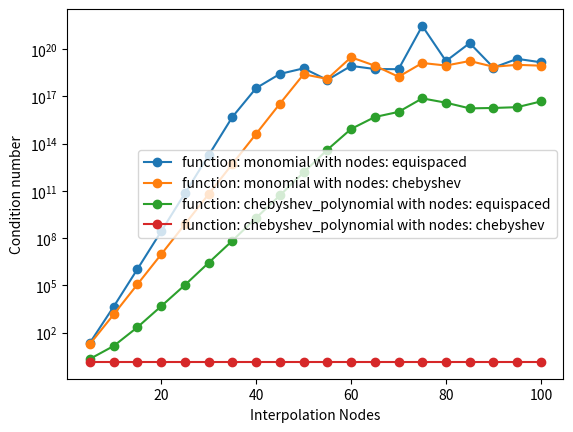

Here is the Python script that generated this plot:
import numpy as np
from matplotlib import pyplot as plt

class Vandermonde:
    def __init__(self):
        self.n_list = []
        self.cond_list = []
        
    def VandermondeMatrix_M(self, X,m):
        V = np.zeros([X.size,m], dtype=float)
        for i in range(X.size):
            for j in range(m):
                V[i][j] = self.monomial(j,X[i])
        return V
    
    def VandermondeMatrix_C(self, X,n):
        V = np.zeros([n,n], dtype=float)
        for i in range(n):
            for j in range(n):
                V[i][j] = self.chebyshev_polynomial(j,X[i])
        return V
    
    def chebyshev_polynomial(self,n,x):
        return np.cos(n * np.arccos(x))
    
    def monomial(self, n, x):
        return x**n
    
    def equispaced(self, n):
        return np.linspace(-1, 1, n)
    
    def chebyshev(self, n):
        M = np.zeros(n, dtype=float)
        for i in range(0, n):
            M[i] = np.cos((2*i + 1)/(2*n) * np.pi)
        return M
    
    def ret(self):
        li = [[self.monomial,self.equispaced],[self.monomial,self.chebyshev],[self.chebyshev_polynomial, self.equispaced],[self.chebyshev_polynomial, self.chebyshev]]
        for f in li:
            for n in range(5,101,5):
                X = f[1](n)
                if f[0].__name__=='monomial':
                    V = self.VandermondeMatrix_M(X,n)
                else:
                    V = self.VandermondeMatrix_C(X,n)
                self.n_list.append(n)
                self.cond_list.append(np.linalg.cond(V))
            name = 'function: '+f[0].__name__+' with nodes: '+f[1].__name__
            
            plt.semilogy(self.n_list, self.cond_list, '-o',label=name)
            self.n_list = []
            self.cond_list = []
            
        plt.xlabel("Interpolation Nodes")
        plt.ylabel('Condition number')
        plt.legend(loc='best')


        plt.show()
        
        
obj = Vandermonde()
# obj.VandermondeMatrix()
obj.ret()
